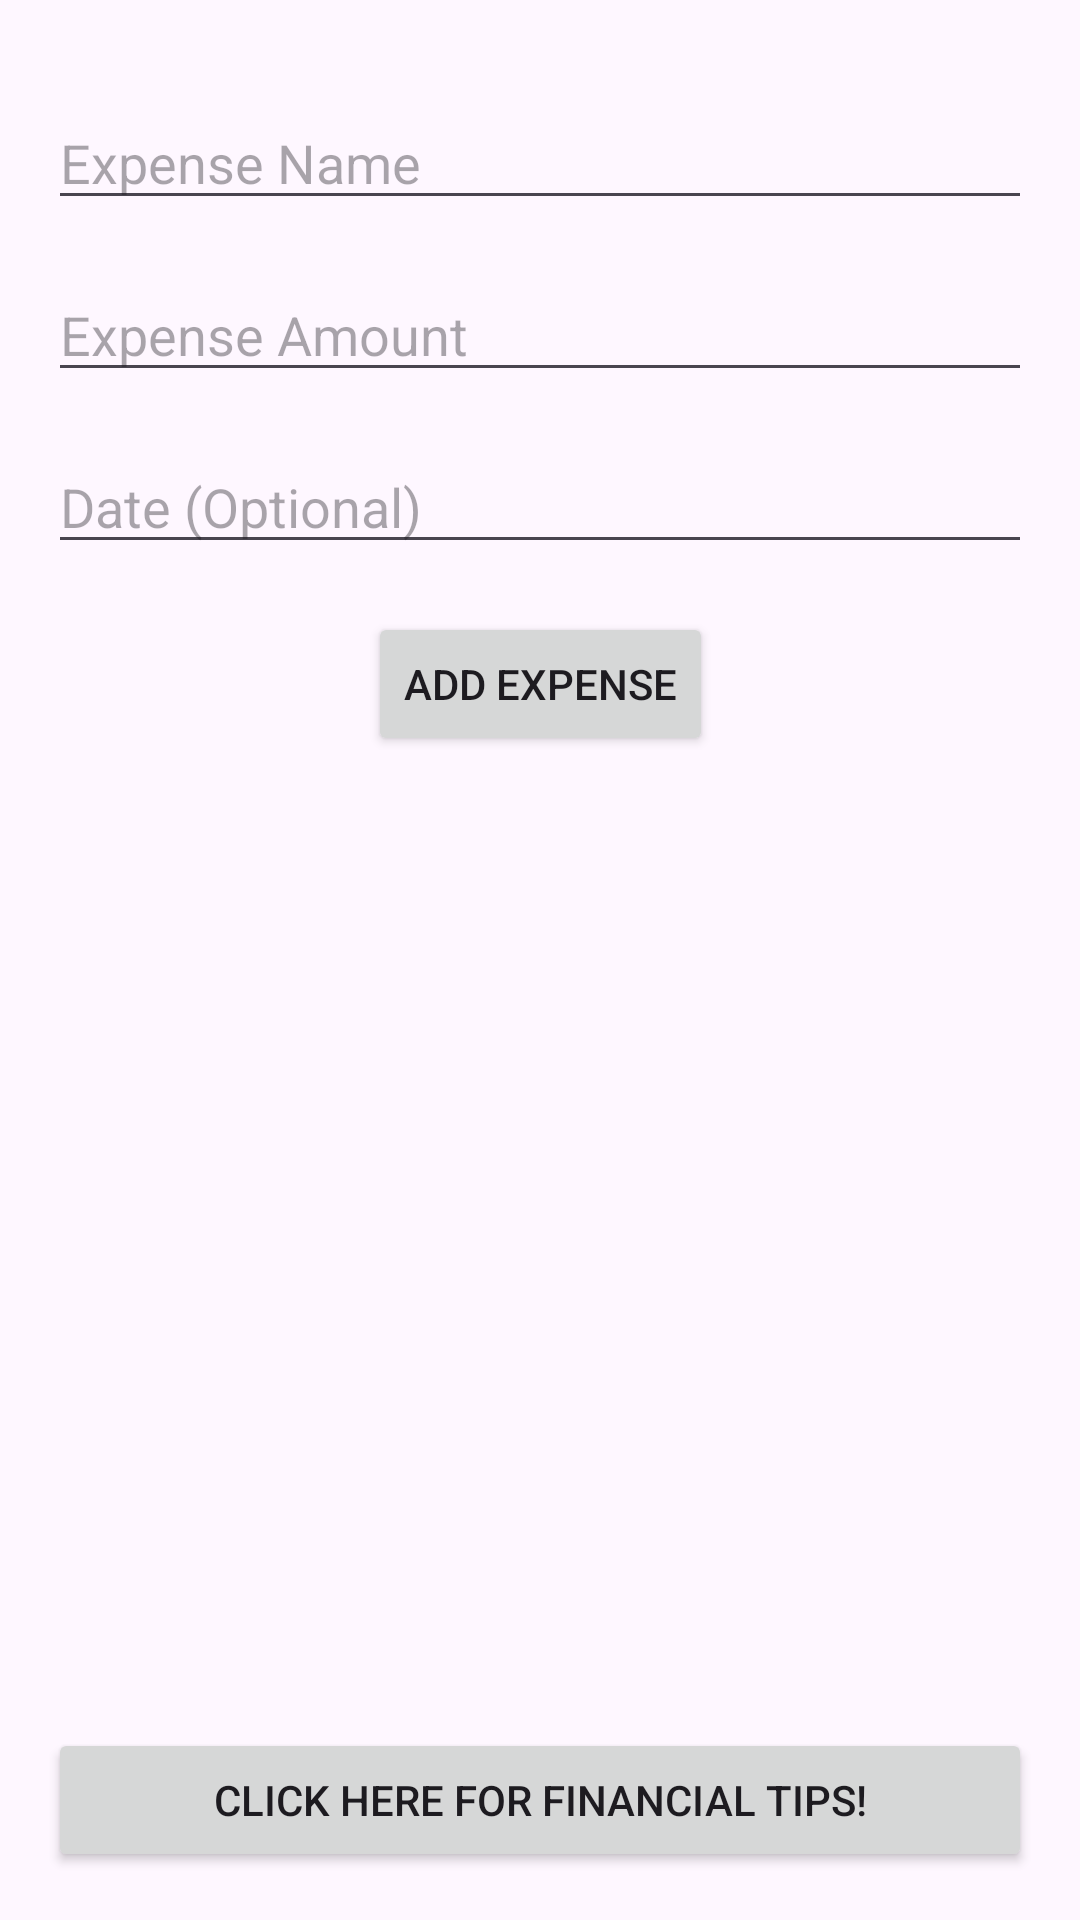

Write the Android layout XML for this screen, with the resource values it uses.
<!-- AndroidManifest.xml: application theme Theme.MAD411 -->
<!-- res/layout/activity_main.xml -->
<?xml version="1.0" encoding="utf-8"?>
<androidx.constraintlayout.widget.ConstraintLayout
    xmlns:android="http://schemas.android.com/apk/res/android"
    xmlns:app="http://schemas.android.com/apk/res-auto"
    xmlns:tools="http://schemas.android.com/tools"
    android:id="@+id/constraintLayout"
    android:layout_width="match_parent"
    android:layout_height="match_parent"
    android:padding="16dp">

    
    <FrameLayout
        android:id="@+id/frameHeader"
        android:layout_width="0dp"
        android:layout_height="wrap_content"
        app:layout_constraintTop_toTopOf="parent"
        app:layout_constraintStart_toStartOf="parent"
        app:layout_constraintEnd_toEndOf="parent" />

    
    <EditText
        android:id="@+id/expenseNameEditText"
        android:layout_width="0dp"
        android:layout_height="wrap_content"
        android:hint="Expense Name"
        android:inputType="text"
        app:layout_constraintTop_toBottomOf="@id/frameHeader"
        app:layout_constraintStart_toStartOf="parent"
        app:layout_constraintEnd_toEndOf="parent"
        android:layout_marginTop="16dp" />

    
    <EditText
        android:id="@+id/amountEditText"
        android:layout_width="0dp"
        android:layout_height="wrap_content"
        android:hint="Expense Amount"
        android:inputType="numberDecimal"
        app:layout_constraintTop_toBottomOf="@id/expenseNameEditText"
        app:layout_constraintStart_toStartOf="parent"
        app:layout_constraintEnd_toEndOf="parent"
        android:layout_marginTop="16dp" />

    
    <EditText
        android:id="@+id/dateEditText"
        android:layout_width="0dp"
        android:layout_height="wrap_content"
        android:hint="Date (Optional)"
        android:inputType="text"
        app:layout_constraintTop_toBottomOf="@id/amountEditText"
        app:layout_constraintStart_toStartOf="parent"
        app:layout_constraintEnd_toEndOf="parent"
        android:layout_marginTop="16dp" />

    
    <Button
        android:id="@+id/addExpenseButton"
        android:layout_width="wrap_content"
        android:layout_height="wrap_content"
        android:text="Add Expense"
        android:onClick="addExpense"
        app:layout_constraintTop_toBottomOf="@id/dateEditText"
        app:layout_constraintStart_toStartOf="parent"
        app:layout_constraintEnd_toEndOf="parent"
        android:layout_marginTop="16dp" />

    
    <androidx.recyclerview.widget.RecyclerView
        android:id="@+id/expenseRecyclerView"
        android:layout_width="0dp"
        android:layout_height="0dp"
        app:layout_constraintTop_toBottomOf="@id/addExpenseButton"
        app:layout_constraintStart_toStartOf="parent"
        app:layout_constraintEnd_toEndOf="parent"
        app:layout_constraintBottom_toTopOf="@id/financialTipsButton"
        android:layout_marginTop="16dp"
        android:layout_marginBottom="16dp" />

    
    <Button
        android:id="@+id/financialTipsButton"
        android:layout_width="0dp"
        android:layout_height="wrap_content"
        android:text="Click here for financial tips!"
        app:layout_constraintTop_toBottomOf="@id/expenseRecyclerView"
        app:layout_constraintStart_toStartOf="parent"
        app:layout_constraintEnd_toEndOf="parent"
        android:layout_marginTop="16dp" />

    
    <FrameLayout
        android:id="@+id/frameFooter"
        android:layout_width="0dp"
        android:layout_height="wrap_content"
        app:layout_constraintTop_toBottomOf="@id/financialTipsButton"
        app:layout_constraintStart_toStartOf="parent"
        app:layout_constraintEnd_toEndOf="parent"
        app:layout_constraintBottom_toBottomOf="parent" />

</androidx.constraintlayout.widget.ConstraintLayout>
<!-- resources referenced by this layout -->
<resources>
  <style name="Theme.MAD411" parent="Base.Theme.MAD411" />
  <style name="Base.Theme.MAD411" parent="Theme.Material3.DayNight.NoActionBar">
          
          
      </style>
</resources>
